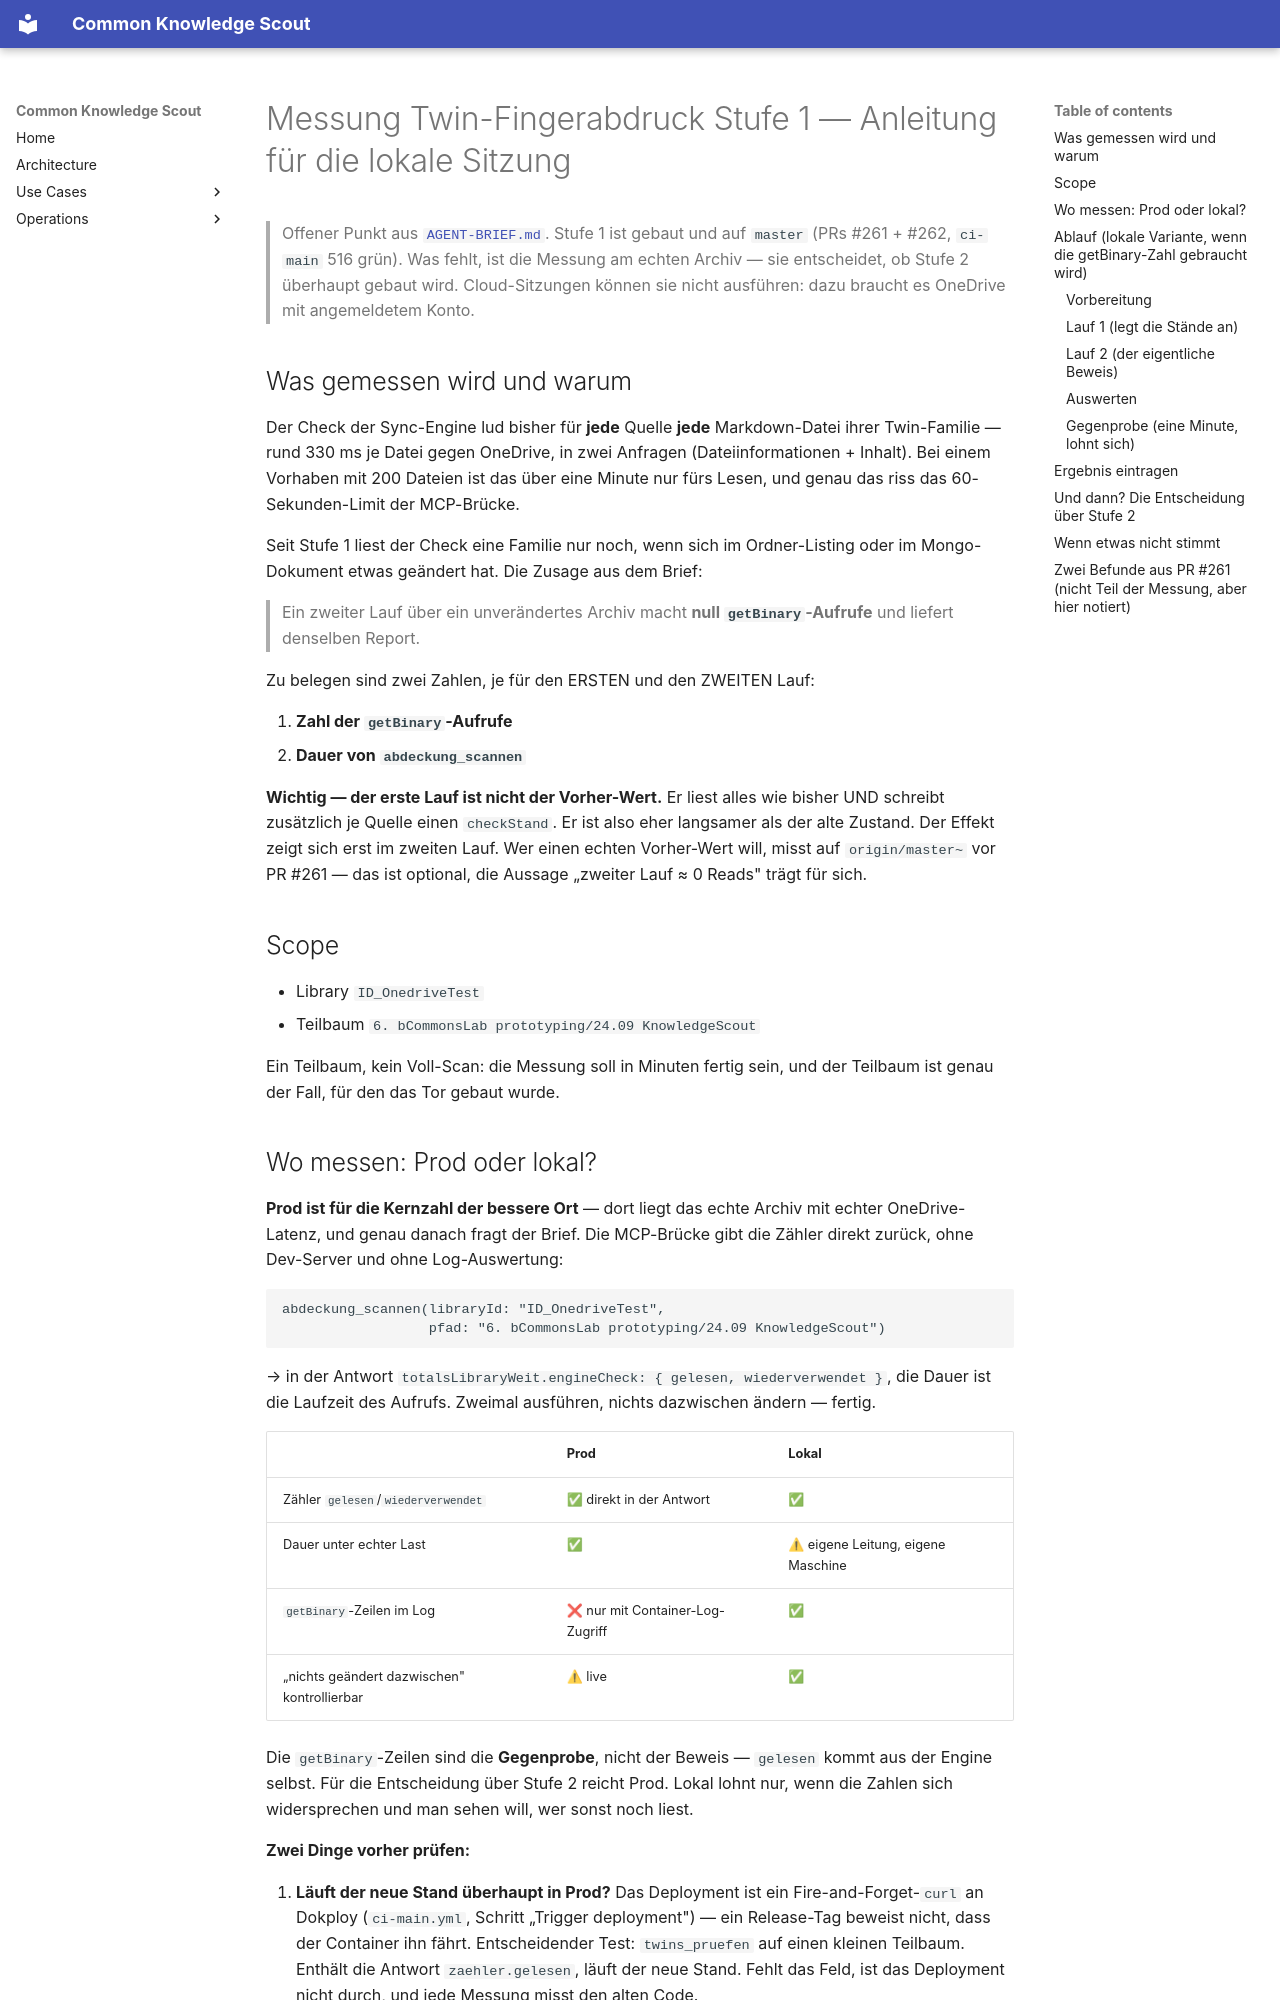

repository: bCommonsLAB/CommonKnowledgeScout · page: refactor/twin-fingerabdruck/MESSUNG.html · generator: mkdocs

# Messung Twin-Fingerabdruck Stufe 1 — Anleitung für die lokale Sitzung

> Offener Punkt aus [`AGENT-BRIEF.md`](AGENT-BRIEF.md). Stufe 1 ist gebaut und
> auf `master` (PRs #261 + #262, `ci-main` 516 grün). Was fehlt, ist die
> Messung am echten Archiv — sie entscheidet, ob Stufe 2 überhaupt gebaut wird.
> Cloud-Sitzungen können sie nicht ausführen: dazu braucht es OneDrive mit
> angemeldetem Konto.

## Was gemessen wird und warum

Der Check der Sync-Engine lud bisher für **jede** Quelle **jede** Markdown-Datei
ihrer Twin-Familie — rund 330 ms je Datei gegen OneDrive, in zwei Anfragen
(Dateiinformationen + Inhalt). Bei einem Vorhaben mit 200 Dateien ist das über
eine Minute nur fürs Lesen, und genau das riss das 60-Sekunden-Limit der
MCP-Brücke.

Seit Stufe 1 liest der Check eine Familie nur noch, wenn sich im Ordner-Listing
oder im Mongo-Dokument etwas geändert hat. Die Zusage aus dem Brief:

> Ein zweiter Lauf über ein unverändertes Archiv macht **null
> `getBinary`-Aufrufe** und liefert denselben Report.

Zu belegen sind zwei Zahlen, je für den ERSTEN und den ZWEITEN Lauf:

1. **Zahl der `getBinary`-Aufrufe**
2. **Dauer von `abdeckung_scannen`**

**Wichtig — der erste Lauf ist nicht der Vorher-Wert.** Er liest alles wie
bisher UND schreibt zusätzlich je Quelle einen `checkStand`. Er ist also eher
langsamer als der alte Zustand. Der Effekt zeigt sich erst im zweiten Lauf.
Wer einen echten Vorher-Wert will, misst auf `origin/master~` vor PR #261 —
das ist optional, die Aussage „zweiter Lauf ≈ 0 Reads" trägt für sich.

## Scope

- Library `ID_OnedriveTest`
- Teilbaum `6. bCommonsLab prototyping/24.09 KnowledgeScout`

Ein Teilbaum, kein Voll-Scan: die Messung soll in Minuten fertig sein, und der
Teilbaum ist genau der Fall, für den das Tor gebaut wurde.
